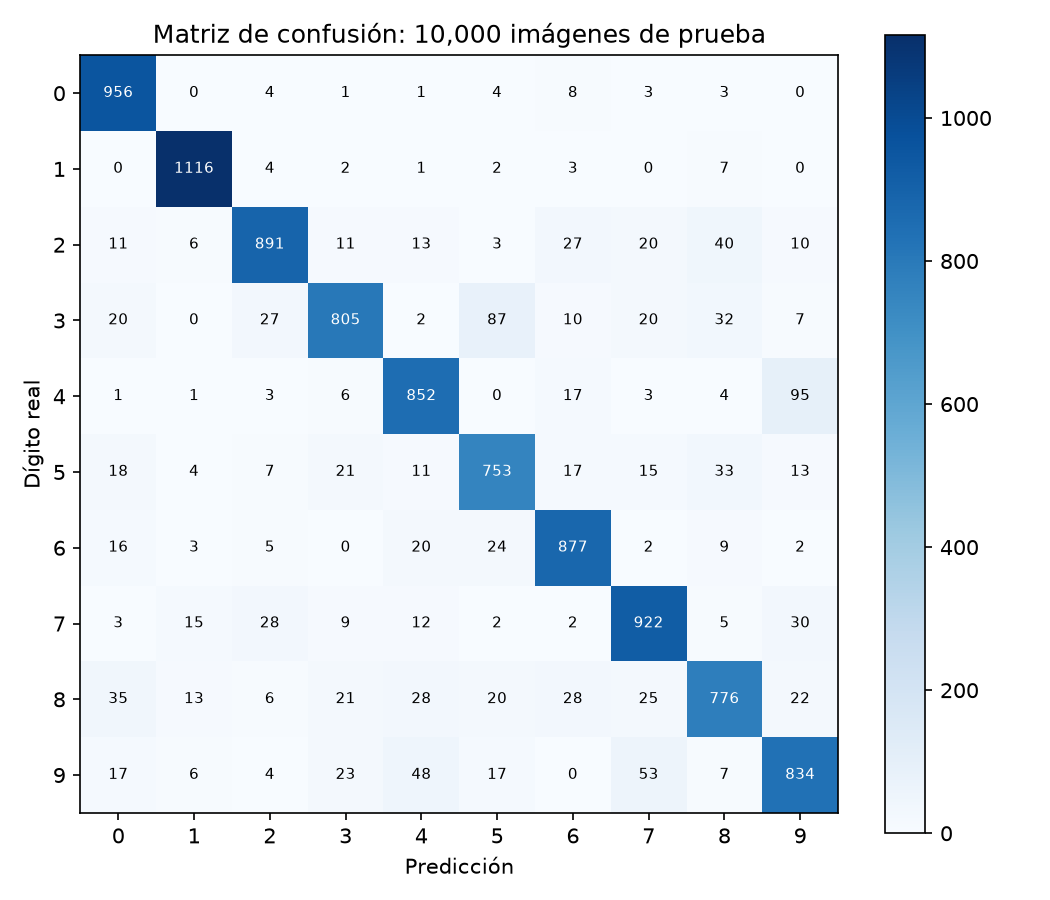

Data behind this chart, as committed beside it:
956, 0, 4, 1, 1, 4, 8, 3, 3, 0
0, 1116, 4, 2, 1, 2, 3, 0, 7, 0
11, 6, 891, 11, 13, 3, 27, 20, 40, 10
20, 0, 27, 805, 2, 87, 10, 20, 32, 7
1, 1, 3, 6, 852, 0, 17, 3, 4, 95
18, 4, 7, 21, 11, 753, 17, 15, 33, 13
16, 3, 5, 0, 20, 24, 877, 2, 9, 2
3, 15, 28, 9, 12, 2, 2, 922, 5, 30
35, 13, 6, 21, 28, 20, 28, 25, 776, 22
17, 6, 4, 23, 48, 17, 0, 53, 7, 834
